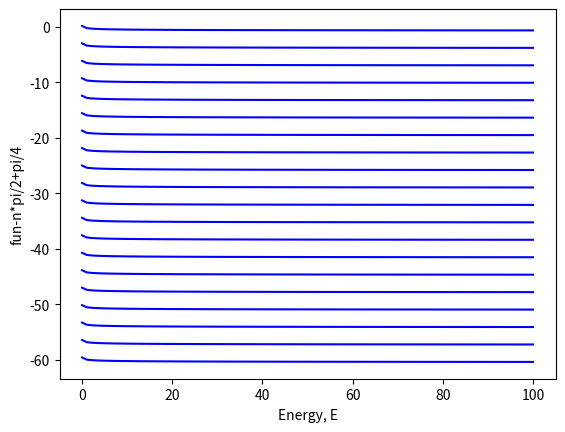

Here is the Python script that generated this plot:
import numpy as np
import matplotlib.pyplot as plt
from decimal import Decimal


def energy_equation(energy, n):
    tmp = np.sqrt(2 * m) / hbar * (-L / V0) * 2 / 3 * (energy ** (2 / 3) - (energy + V0) ** (2 / 3)) - (np.pi/4+np.pi*n)
    #print(tmp)
    return tmp

# Define constants
hbar = 1
m = 1
# Parameters
V0 = 1  # 100 eV
L = 1

# Define energy space
E = np.linspace(0, 100, 100)

# Target points: pi/4 + n*pi
n = np.array(range(20))  # 20 target points
target = np.pi/4*np.ones((len(n),)) + np.pi*n

# Define function vector
fun = np.zeros((len(target), 1))

# Define plot
fig, ax = plt.subplots()

# Functions which are to be zerod
for i in range(len(n)):
    equation_n = np.zeros((len(E), 1))
    for j in range(len(E)):
        equation_n[j] = energy_equation(E[j], n[i])
    # For each n, calculate fun - n*pi/2+pi/4, and find it's zero
    # Solve equation
    # TODO
    # Plot function
    ax.plot(E, equation_n, 'b')
    # Plot solution to equation

plt.xlabel("Energy, E")
plt.ylabel("fun-n*pi/2+pi/4")
plt.show()

# TODO reduce to dimensionless constants
